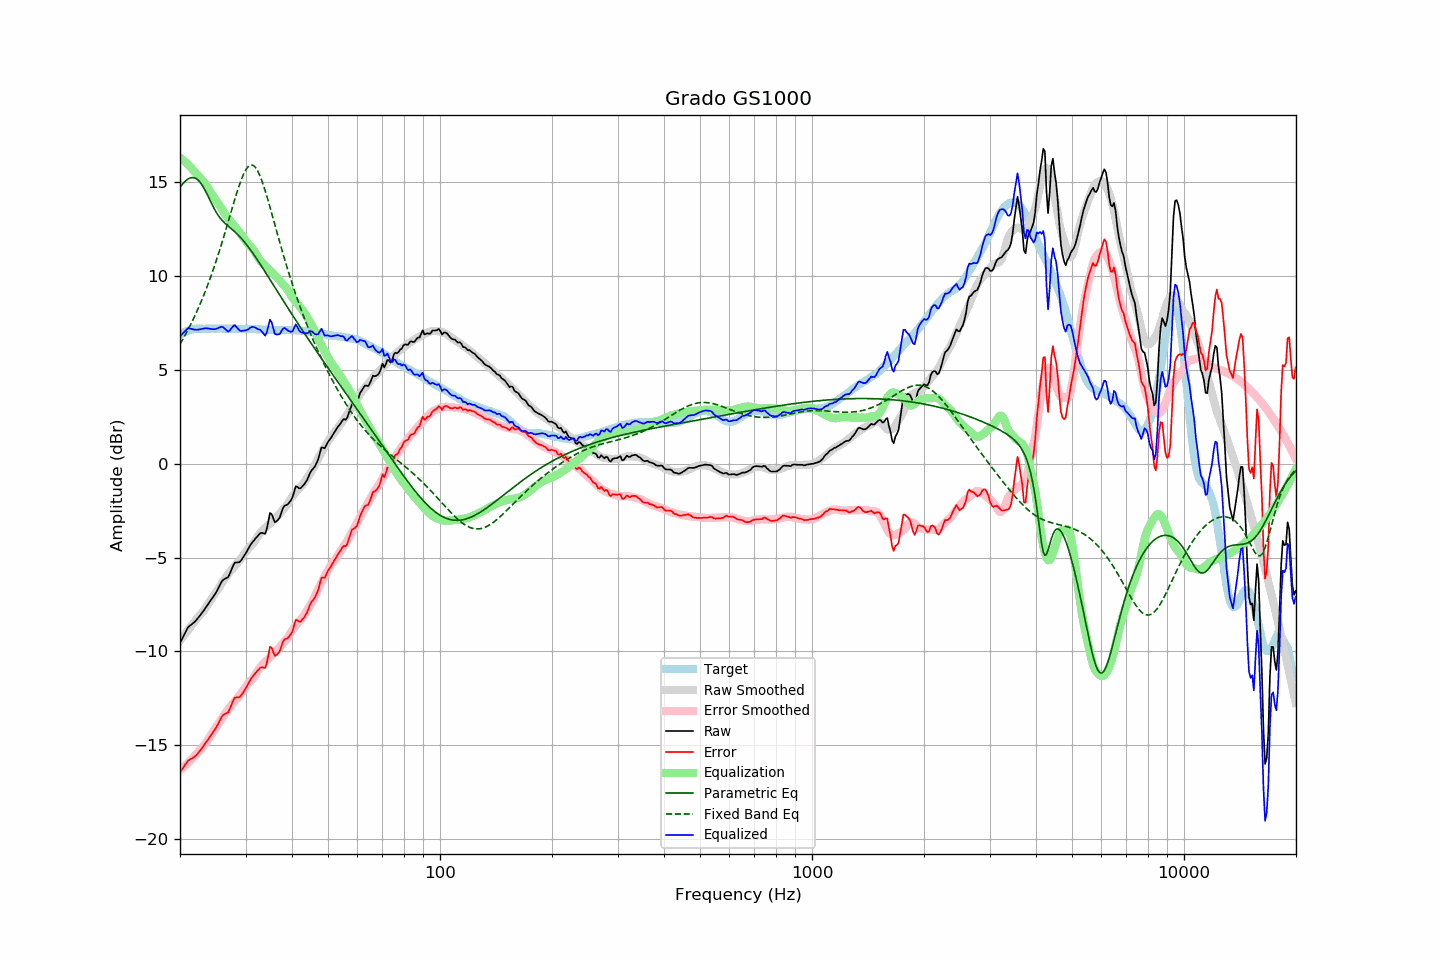

The data file committed next to this chart (first rows):
frequency, raw, error, smoothed, error_smoothed, equalization, parametric_eq, fixed_band_eq, equalized_raw, equalized_smoothed, target
20.00, -9.55, -16.44, -9.42, -16.33, 16.33, 14.74, 6.38, 6.78, 6.91, 6.89
20.20, -9.38, -16.32, -9.31, -16.26, 16.26, 14.85, 6.52, 6.88, 6.95, 6.94
20.40, -9.21, -16.20, -9.19, -16.18, 16.18, 14.95, 6.67, 6.97, 6.99, 6.99
20.61, -9.04, -16.06, -9.08, -16.10, 16.10, 15.04, 6.83, 7.06, 7.02, 7.02
20.81, -8.87, -15.94, -8.97, -16.02, 16.02, 15.12, 6.99, 7.15, 7.05, 7.07
21.02, -8.71, -15.82, -8.86, -15.94, 15.94, 15.18, 7.15, 7.23, 7.08, 7.11
21.23, -8.64, -15.77, -8.75, -15.85, 15.85, 15.22, 7.32, 7.21, 7.11, 7.13
21.44, -8.57, -15.72, -8.64, -15.77, 15.77, 15.25, 7.49, 7.19, 7.13, 7.15
21.66, -8.50, -15.67, -8.52, -15.67, 15.67, 15.26, 7.66, 7.17, 7.15, 7.17
21.87, -8.43, -15.61, -8.41, -15.58, 15.58, 15.24, 7.84, 7.15, 7.17, 7.18
22.09, -8.34, -15.54, -8.30, -15.48, 15.48, 15.20, 8.03, 7.14, 7.18, 7.20
22.31, -8.24, -15.45, -8.19, -15.39, 15.39, 15.14, 8.22, 7.15, 7.20, 7.21
22.54, -8.13, -15.34, -8.09, -15.30, 15.30, 15.06, 8.42, 7.16, 7.20, 7.21
22.76, -8.02, -15.23, -8.00, -15.20, 15.20, 14.95, 8.62, 7.18, 7.21, 7.21
22.99, -7.91, -15.11, -7.90, -15.11, 15.11, 14.82, 8.82, 7.20, 7.21, 7.20
23.22, -7.79, -14.99, -7.80, -15.00, 15.00, 14.67, 9.04, 7.21, 7.21, 7.20
23.45, -7.66, -14.86, -7.68, -14.89, 14.89, 14.51, 9.25, 7.23, 7.21, 7.20
23.69, -7.54, -14.75, -7.55, -14.76, 14.76, 14.34, 9.48, 7.22, 7.21, 7.21
23.92, -7.41, -14.62, -7.41, -14.62, 14.62, 14.16, 9.71, 7.21, 7.21, 7.21
24.16, -7.29, -14.50, -7.27, -14.48, 14.48, 13.98, 9.94, 7.19, 7.21, 7.21
24.40, -7.17, -14.39, -7.14, -14.35, 14.35, 13.81, 10.18, 7.18, 7.21, 7.22
24.65, -7.04, -14.25, -7.01, -14.22, 14.22, 13.64, 10.43, 7.18, 7.21, 7.21
24.89, -6.92, -14.13, -6.89, -14.10, 14.10, 13.48, 10.68, 7.18, 7.21, 7.21
25.14, -6.77, -13.98, -6.77, -13.98, 13.98, 13.34, 10.94, 7.21, 7.21, 7.21
25.39, -6.60, -13.81, -6.64, -13.85, 13.85, 13.21, 11.21, 7.25, 7.21, 7.22
25.65, -6.43, -13.65, -6.50, -13.71, 13.71, 13.10, 11.48, 7.28, 7.21, 7.22
25.91, -6.26, -13.47, -6.36, -13.57, 13.57, 12.99, 11.75, 7.31, 7.21, 7.21
26.16, -6.17, -13.38, -6.23, -13.44, 13.44, 12.90, 12.04, 7.27, 7.21, 7.21
26.43, -6.12, -13.33, -6.11, -13.31, 13.31, 12.82, 12.32, 7.19, 7.21, 7.21
26.69, -6.08, -13.29, -5.99, -13.19, 13.19, 12.74, 12.61, 7.11, 7.21, 7.21
26.96, -6.03, -13.24, -5.87, -13.08, 13.08, 12.67, 12.90, 7.05, 7.20, 7.21
27.23, -5.85, -13.06, -5.77, -12.97, 12.97, 12.59, 13.20, 7.11, 7.20, 7.21
27.50, -5.64, -12.85, -5.67, -12.87, 12.87, 12.52, 13.49, 7.22, 7.20, 7.21
27.77, -5.44, -12.64, -5.57, -12.77, 12.77, 12.45, 13.78, 7.33, 7.20, 7.20
28.05, -5.27, -12.47, -5.47, -12.67, 12.67, 12.37, 14.07, 7.40, 7.20, 7.20
28.33, -5.26, -12.45, -5.37, -12.56, 12.56, 12.29, 14.35, 7.30, 7.20, 7.19
28.62, -5.25, -12.44, -5.27, -12.46, 12.46, 12.21, 14.62, 7.21, 7.19, 7.19
28.90, -5.24, -12.44, -5.16, -12.35, 12.35, 12.12, 14.88, 7.11, 7.19, 7.20
29.19, -5.15, -12.34, -5.04, -12.23, 12.23, 12.03, 15.11, 7.08, 7.19, 7.19
29.48, -5.02, -12.22, -4.92, -12.11, 12.11, 11.93, 15.33, 7.09, 7.19, 7.20
29.78, -4.89, -12.08, -4.80, -11.99, 11.99, 11.83, 15.52, 7.10, 7.19, 7.19
30.08, -4.75, -11.95, -4.68, -11.87, 11.87, 11.73, 15.68, 7.11, 7.19, 7.20
30.38, -4.60, -11.79, -4.56, -11.75, 11.75, 11.62, 15.80, 7.15, 7.19, 7.19
30.68, -4.44, -11.63, -4.47, -11.65, 11.65, 11.50, 15.88, 7.21, 7.18, 7.19
30.99, -4.29, -11.48, -4.38, -11.56, 11.56, 11.38, 15.92, 7.27, 7.18, 7.19
31.30, -4.18, -11.36, -4.30, -11.48, 11.48, 11.26, 15.92, 7.30, 7.18, 7.18
31.61, -4.08, -11.26, -4.19, -11.37, 11.37, 11.14, 15.87, 7.28, 7.18, 7.18
31.93, -3.97, -11.15, -4.05, -11.23, 11.23, 11.02, 15.79, 7.26, 7.17, 7.18
32.24, -3.88, -11.05, -3.91, -11.08, 11.08, 10.89, 15.66, 7.20, 7.17, 7.17
32.57, -3.78, -10.95, -3.78, -10.95, 10.95, 10.76, 15.49, 7.16, 7.17, 7.17
32.89, -3.69, -10.86, -3.67, -10.83, 10.83, 10.63, 15.30, 7.14, 7.16, 7.17
33.22, -3.68, -10.84, -3.56, -10.72, 10.72, 10.49, 15.07, 7.04, 7.16, 7.16
33.55, -3.70, -10.86, -3.48, -10.63, 10.63, 10.36, 14.82, 6.93, 7.15, 7.16
33.89, -3.73, -10.88, -3.41, -10.55, 10.55, 10.23, 14.55, 6.82, 7.15, 7.15
34.23, -3.46, -10.61, -3.34, -10.48, 10.48, 10.09, 14.27, 7.02, 7.14, 7.15
34.57, -3.03, -10.17, -3.26, -10.39, 10.39, 9.95, 13.97, 7.36, 7.14, 7.14
34.92, -2.62, -9.75, -3.17, -10.30, 10.30, 9.82, 13.67, 7.69, 7.13, 7.14
35.27, -2.68, -9.81, -3.08, -10.21, 10.21, 9.68, 13.36, 7.53, 7.13, 7.13
35.62, -2.90, -10.03, -2.99, -10.12, 10.12, 9.54, 13.05, 7.22, 7.13, 7.13
35.97, -3.11, -10.24, -2.91, -10.04, 10.04, 9.41, 12.74, 6.92, 7.13, 7.13
... 635 more rows
